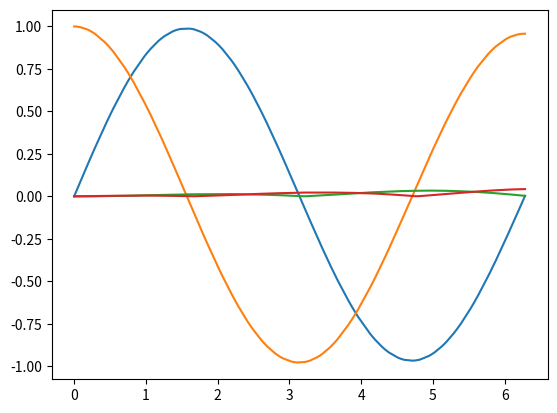

Here is the Python script that generated this plot:
%matplotlib inline
import numpy as np
import matplotlib.pyplot as plt

def dydx(x,y):
    #Set derivatives
    # dydx=z
    #dzdx=-y
    #set y=y[0]
    #set x=y[1]
    #declare an array
    y_derivs=np.zeros(2)
    
    #set dydx=z
    y_derivs[0]=y[1]
    #set dzdx=-y
    y_derivs[1]=-1*y[0]
    return y_derivs

def rk6_mv_core(dydx,xi,yi,nv,h):
    #declare k arrays
    k1=np.zeros(nv)
    k2=np.zeros(nv)
    k3=np.zeros(nv)
    k4=np.zeros(nv)
    k5=np.zeros(nv)
    k6=np.zeros(nv)
    
    #define x at 1/2 step
    x_ipoh=xi+.5*h
    
    #define x at 1 step
    x_ipo=xi+h
    
    #declare a temp y array
    y_temp=np.zeros(nv)
    
    #get k1 values 
    y_derivs=dydx(xi,yi)
    k1[:]=h*y_derivs[:]
    
    #get k2 values
    y_temp[:]=yi[:]+.5*k1[:]
    y_derivs=dydx(x_ipoh,y_temp)
    k2[:]=h*y_derivs[:]
    
    #get k3 values
    y_temp[:]=yi[:]+.5*k1[:]
    y_derivs=dydx(x_ipoh,y_temp)
    k3[:]=h*y_derivs[:]
    
    #get k4 values
    y_temp[:]=yi[:]+.5*k3[:]
    y_derivs=dydx(x_ipoh,y_temp)
    k4[:]=h*y_derivs[:]
    
    #get k5 values
    y_temp[:]=yi[:]+.5*k4[:]
    y_derivs=dydx(x_ipoh,y_temp)
    k5[:]=h*y_derivs
    
    #get k6 values
    y_temp[:]=yi[:]+k5[:]
    y_derivs=dydx(x_ipo,y_temp)
    k6[:]=h*y_derivs
    
    
    
    #advance y by a step h
    yipo=yi+(37/378*k1+250/621*k3+125/594*k4+512/1771*k6)
    return yipo

def rk6_mv_ad(dydx,x_i,y_i,nv,h,tol):
    
    #define safety scale
    SAFETY=.9
    H_NEW_FAC=2.0
    
    #set a maximum number of iterations
    imax=10000
    
    i=0
    #create an error
    Delta=np.full(nv,2*tol)
    
    #remember the step
    h_step=h
    
    #adjust step
    while(Delta.max()/tol>1.0):
        #estimate our error by taking one step of size h v. two steps of size h/2
        y_2=rk6_mv_core(dydx,x_i,y_i,nv,h_step)
        y_1=rk6_mv_core(dydx,x_i,y_i,nv,.5*h_step)
        y_11=rk6_mv_core(dydx,x_i+.5*h_step,y_1,nv,.5*h_step)
        
        #compute an error
        Delta=np.fabs(y_2-y_11)
        
        #if the error is too large, take a smaller step
        if (Delta.max()/tol>1):
            #our error is too large, take a smaller step
            h_step*=SAFETY*(Delta.max()/tol**(-.25))
            
        #check iteration
        if(i>=imax):
            raise StopIteration("Ending after i=",i)
        
        i+=1
    #next time, try to take a bigger step
    h_new=np.fmin(h_step*(Delta.max()/tol)**(-.9),h_step*H_NEW_FAC)
    return y_2,h_new,h_step,Delta

def rk6_mv(dfdx, a,b,y_a,tol):
    #define starting step
    xi=a
    yi=y_a.copy()
    
    #an initial step size==make very small
    h=1.0e-4*(b-a)
    imax=10000
    i=0.0
    
    nv=len(y_a)
    #set initial conditions
    x=np.full(1,a)
    y=np.full((1,nv),y_a)
    
    flag=1
    
    while(flag):
        yi_new,h_new,h_step, Delta=rk6_mv_ad(dydx,xi,yi,nv,h,tol)
        
        h=h_new
        
        if (xi+h_step>b):#prevent an overshoot
            h=b-xi
        
        #recalculate y_i+1
            yi_new,h_new,h_step,Delta=rk6_mv_ad(dydx,xi,yi,nv,h,tol)
        
            flag=0
        
        #update values
        xi+= h_step
        yi[:]=yi_new[:]
    
        #add the step to the arrays
        x=np.append(x,xi)
        y_new=np.zeros((len(x),nv))
        y_new[0:len(x)-1,:]=y
        y_new[-1,:]=yi[:]
        del y
        y=y_new
    
        if i>imax:
            raise StopIteration ("iterations stopped after", i)
        
        i+=1
        #s="i=%3d\tx=%9.8g\th=%9.8g\tb=%9.8g" %(i,xi,h_step, b)
        #print(s)
        if(xi==b):
            flag=0
    return x,y, Delta

a=0
b=2*np.pi

y_0=np.zeros(2)
y_0[0]=0
y_0[1]=1
nv=2
tolerance=10e-4
x,y,Delta=rk6_mv(dydx,a,b,y_0,tolerance)

plt.plot(x,y)

yl=np.column_stack([np.sin(x),np.cos(x)])
#print(yl)
plt.plot(x,np.fabs(y-yl))

